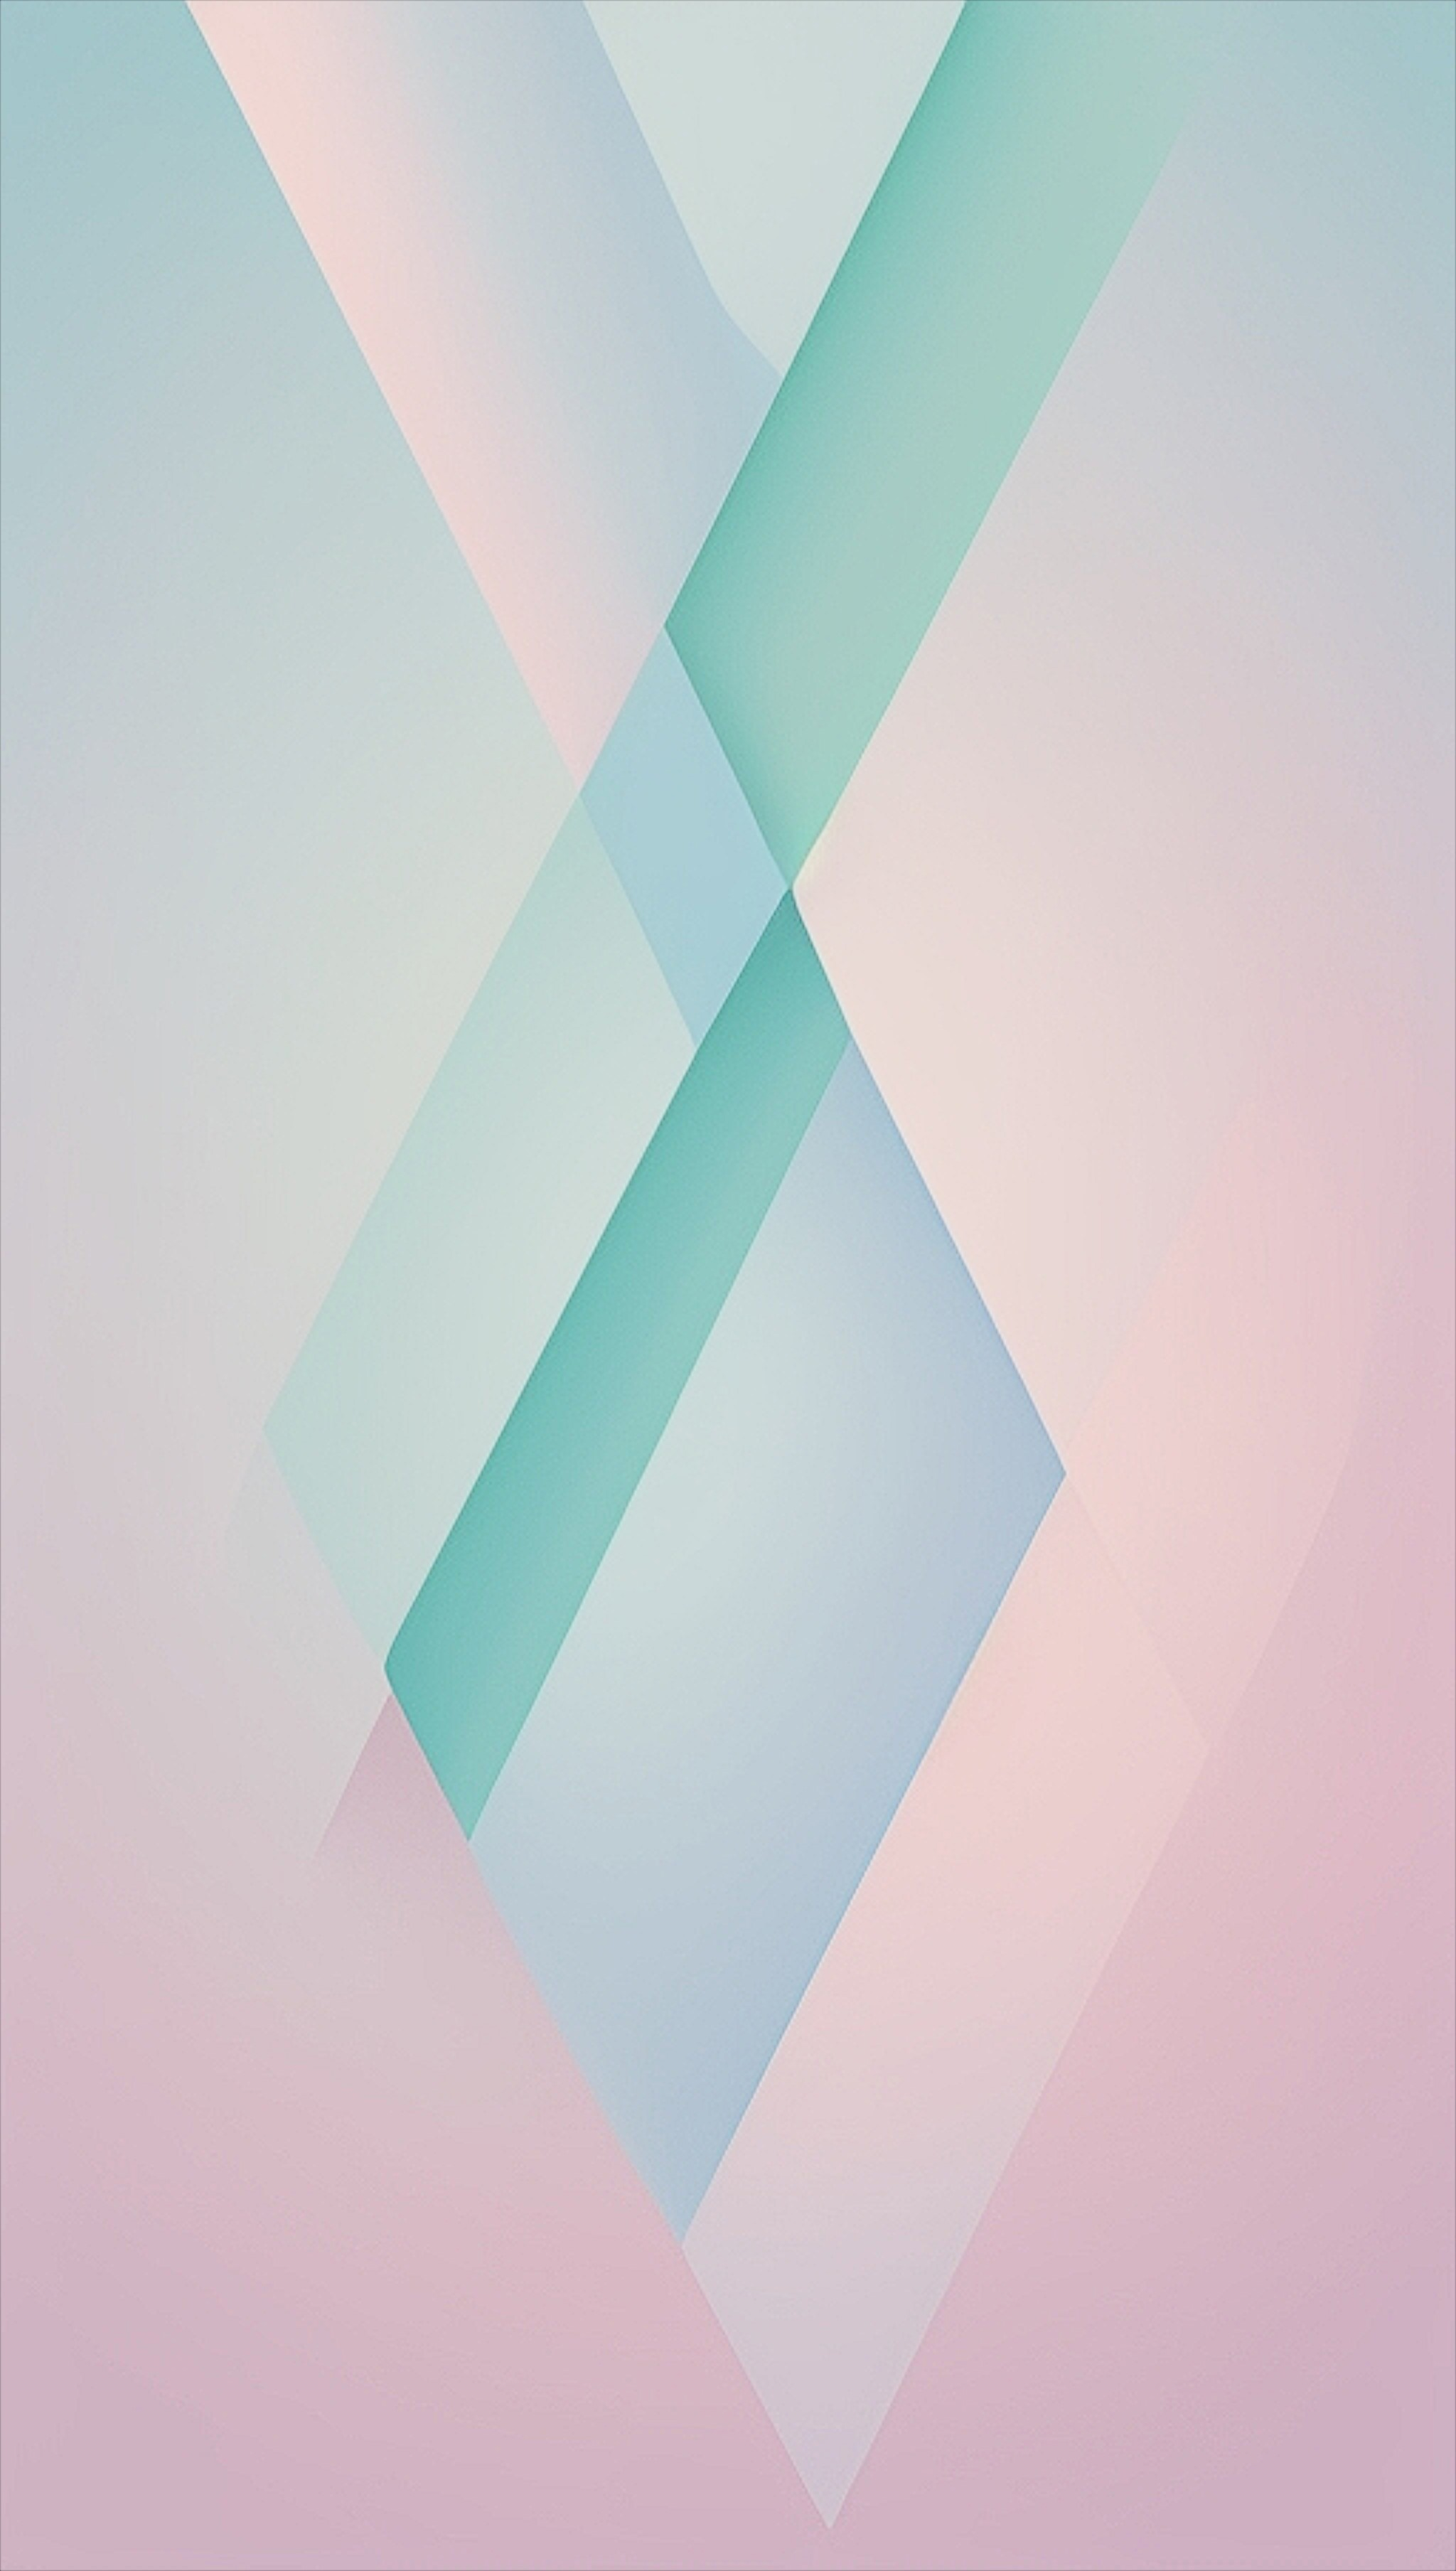
Generation parameters embedded in this image by AUTOMATIC1111 Stable Diffusion web UI or a fork of it (Forge, ...) (PNG 'parameters' text chunk):
Floating abstract geometric shapes in soft pastel colors, set against a smooth gradient background, clean design
Steps: 20, Sampler: DPM++ 2M, Schedule type: Karras, CFG scale: 7, Seed: 2830100019, Size: 512x910, Model hash: 879db523c3, Model: dreamshaper_8, Version: v1.10.1